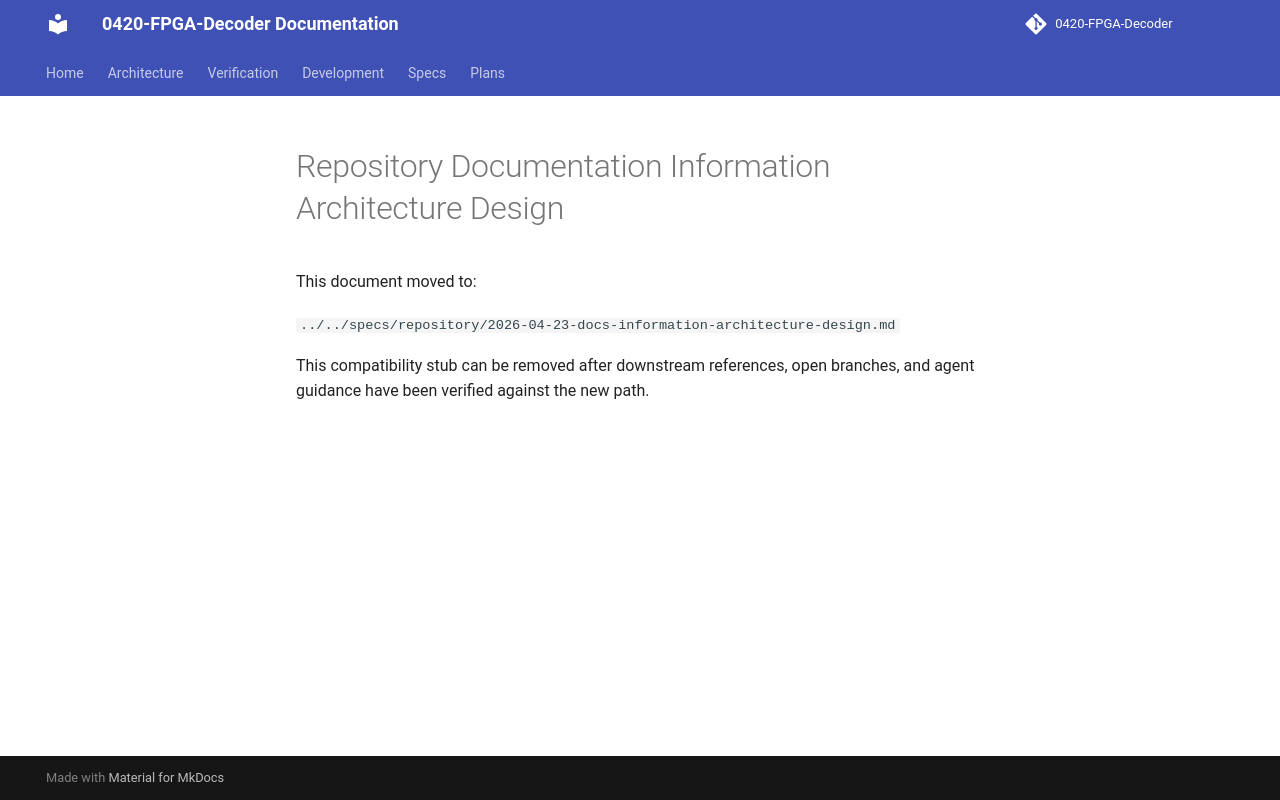

repository: JUNJUNAA22/0420-FPGA-Decoder-docs · page: superpowers/specs/2026-04-23-docs-information-architecture-design/index.html · generator: mkdocs

# Repository Documentation Information Architecture Design

This document moved to:

`../../specs/repository/2026-04-23-docs-information-architecture-design.md`

This compatibility stub can be removed after downstream references, open
branches, and agent guidance have been verified against the new path.
